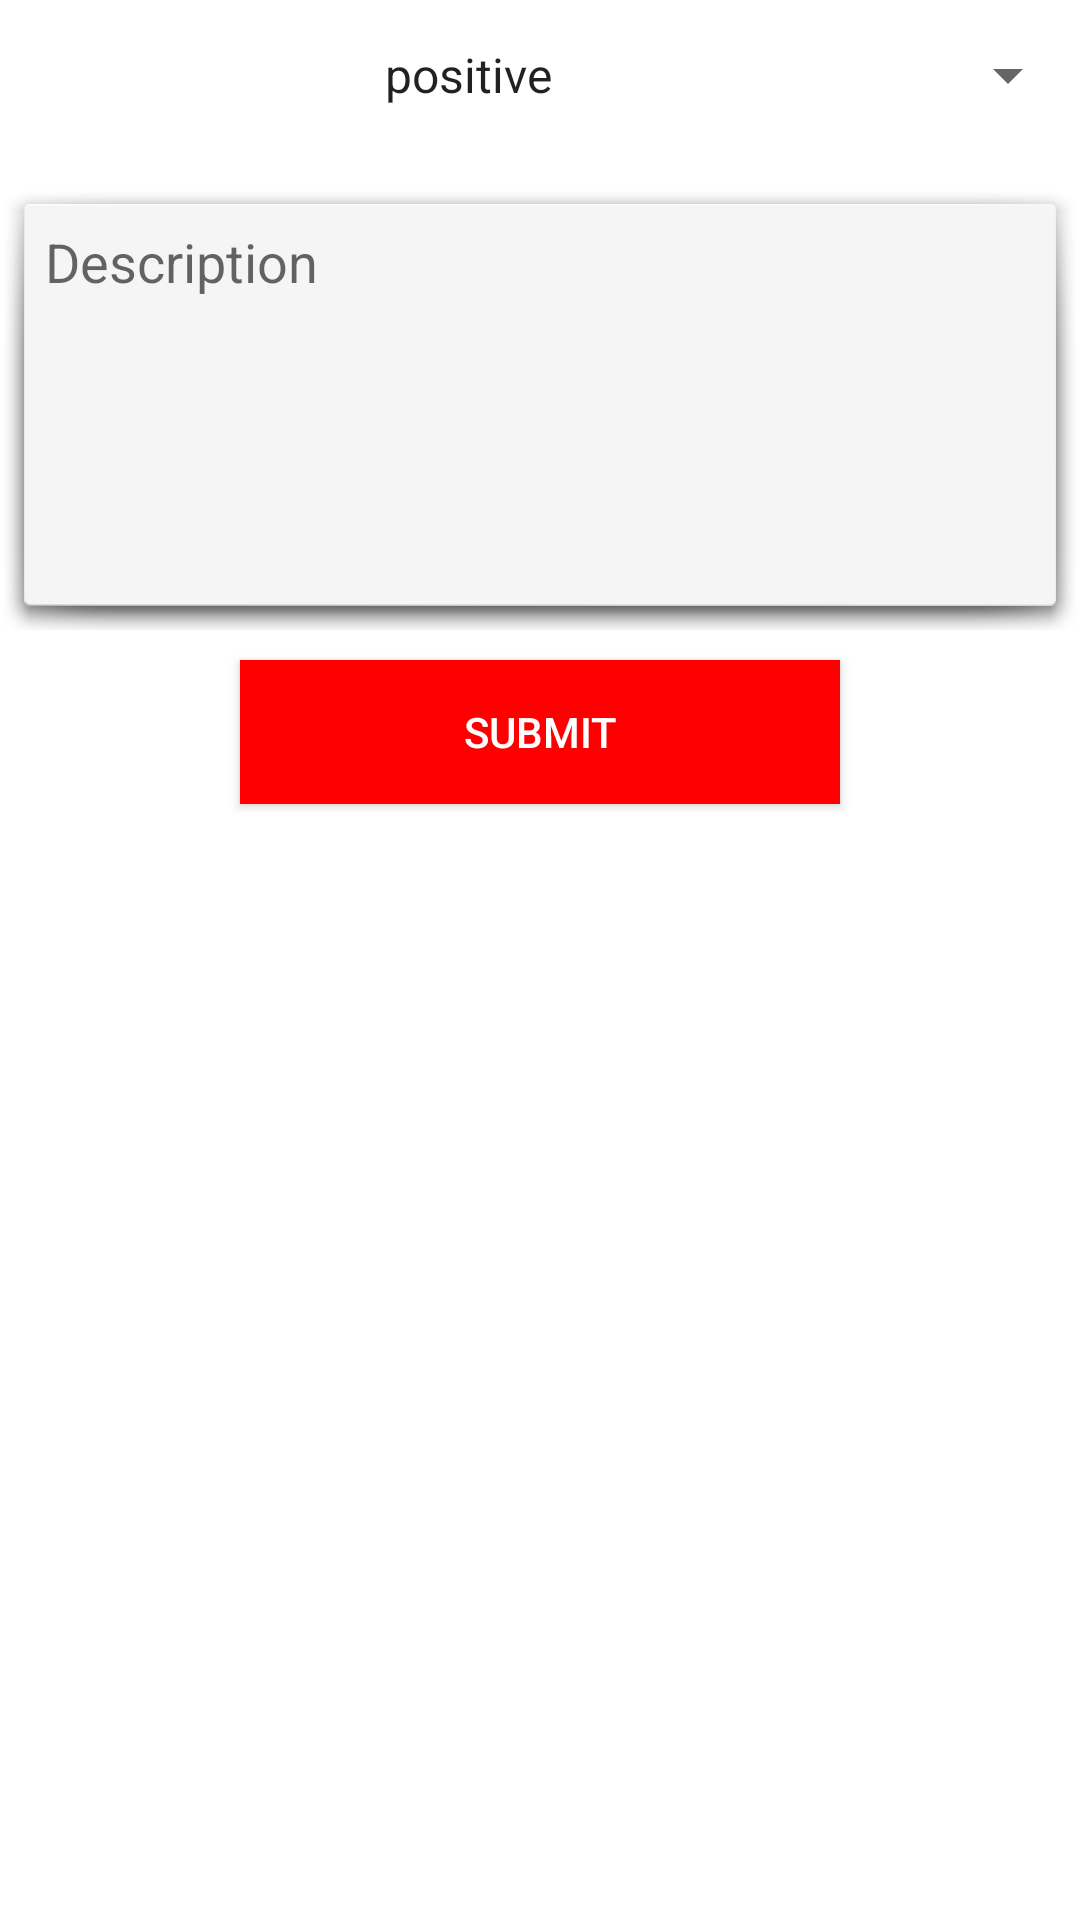

Write the Android layout XML for this screen, with the resource values it uses.
<!-- AndroidManifest.xml: application theme Theme.DatabaseDesign -->
<!-- res/layout/comment_layout.xml -->
<?xml version="1.0" encoding="utf-8"?>
<LinearLayout
    xmlns:android="http://schemas.android.com/apk/res/android"
    android:layout_width="match_parent"
    android:layout_height="wrap_content"
    android:layout_gravity="center"
    android:layout_margin="15dp"
    android:background="@color/white"
    android:orientation="vertical">

    <Spinner
        android:id="@+id/sentiment"
        android:layout_width="match_parent"
        android:layout_height="50dp"
        android:textAlignment="center"
        android:entries="@array/sentiments"/>

    <EditText
        android:id="@+id/commentdDescription"
        android:layout_width="match_parent"
        android:layout_height="150dp"
        android:layout_marginTop="10dp"
        android:background="@android:drawable/dialog_holo_light_frame"
        android:hint="Description"
        android:gravity="start"
        android:padding="15dp"/>

    <Button
        android:id="@+id/commentSubmit"
        android:layout_width="200dp"
        android:layout_height="wrap_content"
        android:layout_gravity="center"
        android:layout_margin="10dp"
        android:layout_marginBottom="10dp"
        android:background="@color/colorAccent"
        android:text="Submit"
        android:textColor="@color/white"/>

</LinearLayout>
<!-- resources referenced by this layout -->
<resources>
  <string-array name="sentiments">
          <item>positive</item>
          <item>negative</item>
      </string-array>
  <color name="colorAccent">#ff0000</color>
  <color name="white">#ffffff</color>
  <style name="Theme.DatabaseDesign" parent="Theme.AppCompat.Light.NoActionBar">
          
          <item name="colorPrimary">@color/purple_500</item>
          <item name="colorPrimaryVariant">@color/purple_700</item>
          <item name="colorOnPrimary">@color/white</item>
          
          <item name="colorSecondary">@color/teal_200</item>
          <item name="colorSecondaryVariant">@color/teal_700</item>
          <item name="colorOnSecondary">@color/black</item>
          
          <item name="android:statusBarColor" tools:targetApi="l">?attr/colorPrimaryVariant</item>
          
      </style>
  <color name="purple_500">#FF6200EE</color>
  <color name="purple_700">#FF3700B3</color>
  <color name="teal_200">#FF03DAC5</color>
  <color name="teal_700">#FF018786</color>
  <color name="black">#000000</color>
</resources>
